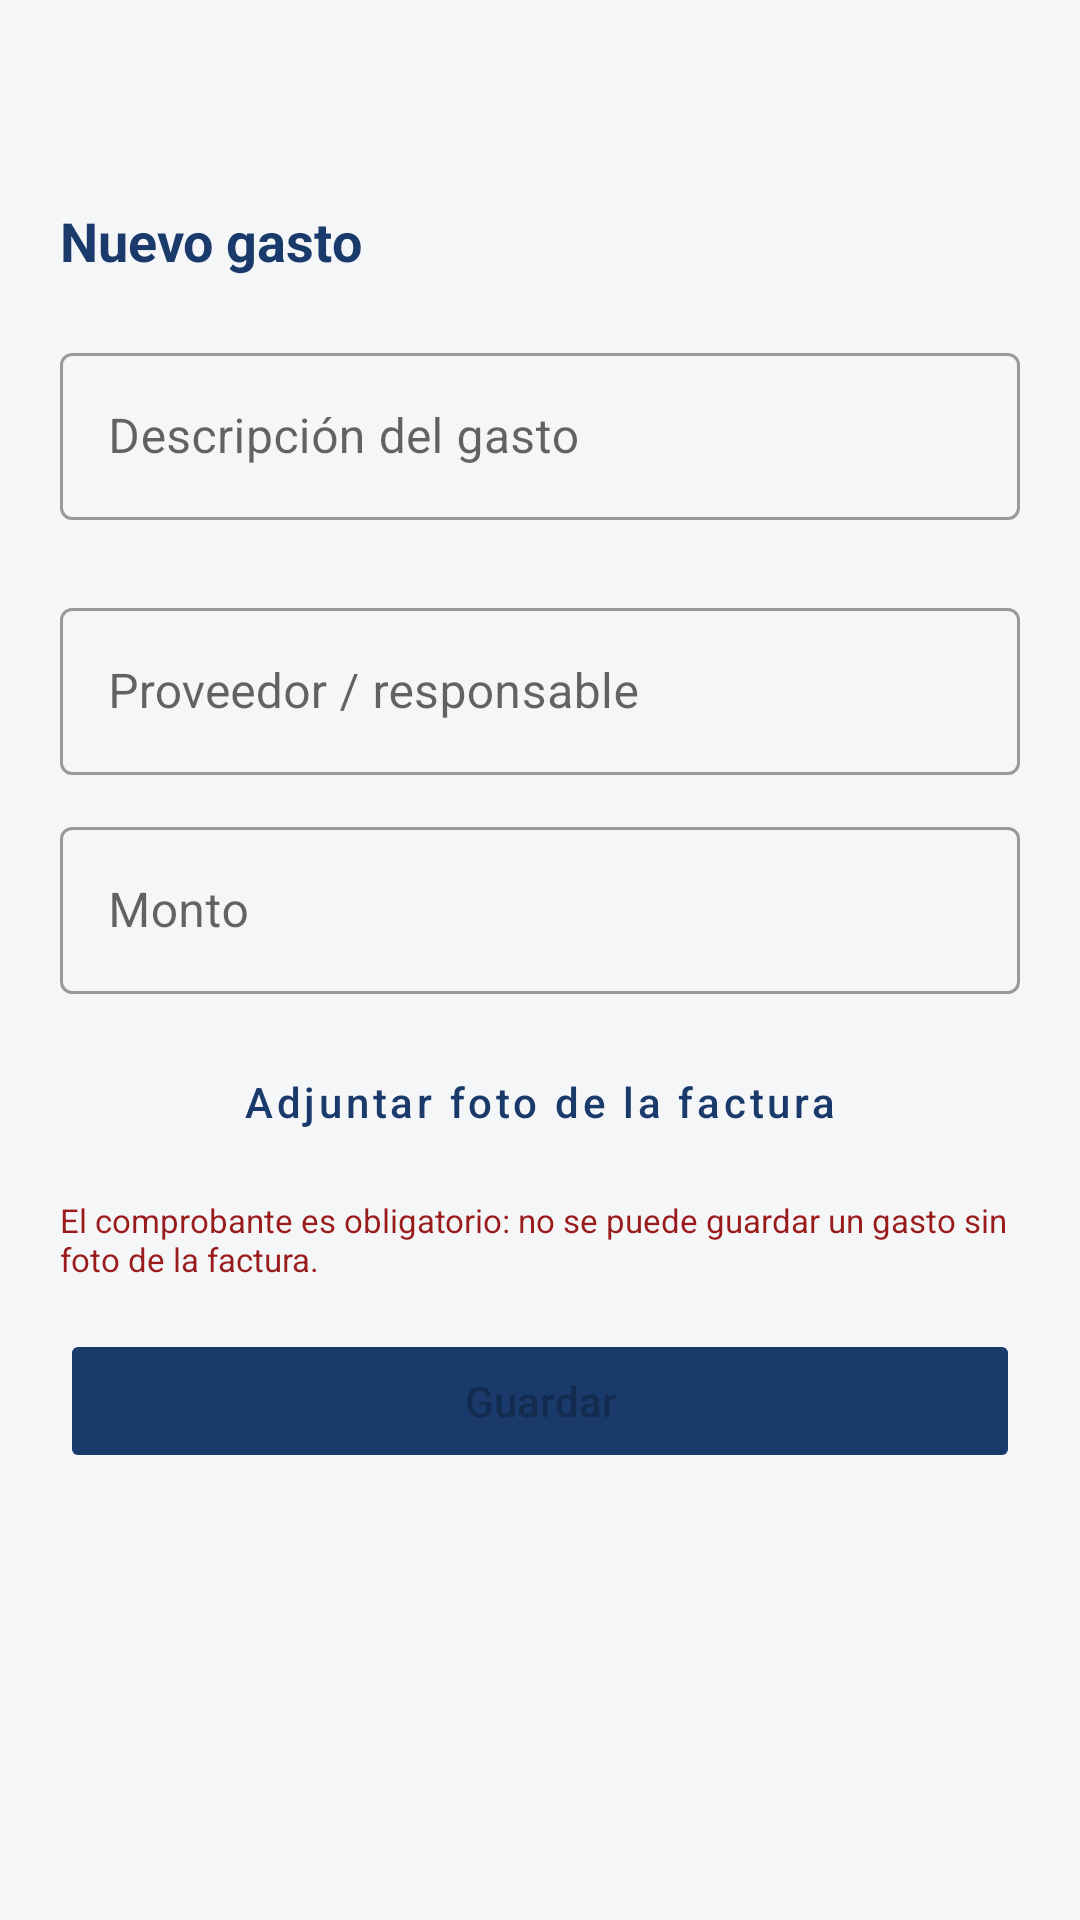

Android layout source for this screen:
<!-- AndroidManifest.xml: application theme Theme.ConsorcioTransparente -->
<!-- res/layout/activity_add_expense.xml -->
<?xml version="1.0" encoding="utf-8"?>
<ScrollView xmlns:android="http://schemas.android.com/apk/res/android"
    android:layout_width="match_parent"
    android:layout_height="match_parent"
    android:background="@color/background"
    android:fillViewport="true">

    <LinearLayout
        android:layout_width="match_parent"
        android:layout_height="wrap_content"
        android:orientation="vertical"
        android:padding="20dp">

        <ImageButton
            android:id="@+id/buttonBack"
            android:layout_width="40dp"
            android:layout_height="40dp"
            android:layout_gravity="start"
            android:layout_marginBottom="8dp"
            android:background="?attr/selectableItemBackgroundBorderless"
            android:contentDescription="@string/back"
            android:src="@drawable/ic_back"
            android:tint="@color/navy" />

        <TextView
            android:layout_width="wrap_content"
            android:layout_height="wrap_content"
            android:text="@string/add_expense_title"
            android:textColor="@color/navy"
            android:textSize="18sp"
            android:textStyle="bold" />

        <com.google.android.material.textfield.TextInputLayout
            android:layout_width="match_parent"
            android:layout_height="wrap_content"
            android:layout_marginTop="20dp"
            style="@style/Widget.MaterialComponents.TextInputLayout.OutlinedBox">

            <com.google.android.material.textfield.TextInputEditText
                android:id="@+id/inputDescription"
                android:layout_width="match_parent"
                android:layout_height="wrap_content"
                android:hint="Descripción del gasto" />
        </com.google.android.material.textfield.TextInputLayout>

        <Spinner
            android:id="@+id/spinnerCategory"
            android:layout_width="match_parent"
            android:layout_height="wrap_content"
            android:layout_marginTop="12dp"
            android:background="@drawable/bg_card" />

        <com.google.android.material.textfield.TextInputLayout
            android:layout_width="match_parent"
            android:layout_height="wrap_content"
            android:layout_marginTop="12dp"
            style="@style/Widget.MaterialComponents.TextInputLayout.OutlinedBox">

            <com.google.android.material.textfield.TextInputEditText
                android:id="@+id/inputProvider"
                android:layout_width="match_parent"
                android:layout_height="wrap_content"
                android:hint="@string/provider_hint" />
        </com.google.android.material.textfield.TextInputLayout>

        <com.google.android.material.textfield.TextInputLayout
            android:layout_width="match_parent"
            android:layout_height="wrap_content"
            android:layout_marginTop="12dp"
            style="@style/Widget.MaterialComponents.TextInputLayout.OutlinedBox">

            <com.google.android.material.textfield.TextInputEditText
                android:id="@+id/inputAmount"
                android:layout_width="match_parent"
                android:layout_height="wrap_content"
                android:hint="@string/amount_hint"
                android:inputType="numberDecimal" />
        </com.google.android.material.textfield.TextInputLayout>

        <ImageView
            android:id="@+id/imagePreview"
            android:layout_width="match_parent"
            android:layout_height="160dp"
            android:layout_marginTop="16dp"
            android:background="@drawable/bg_metric_card"
            android:scaleType="centerCrop"
            android:visibility="gone" />

        <Button
            android:id="@+id/buttonAttachPhoto"
            android:layout_width="match_parent"
            android:layout_height="wrap_content"
            android:layout_marginTop="12dp"
            android:text="@string/attach_photo"
            android:textAllCaps="false"
            style="@style/Widget.MaterialComponents.Button.OutlinedButton" />

        <TextView
            android:id="@+id/textPhotoWarning"
            android:layout_width="match_parent"
            android:layout_height="wrap_content"
            android:layout_marginTop="8dp"
            android:text="@string/photo_required"
            android:textColor="@color/tag_red_fg"
            android:textSize="11sp" />

        <ProgressBar
            android:id="@+id/progressBar"
            android:layout_width="wrap_content"
            android:layout_height="wrap_content"
            android:layout_marginTop="16dp"
            android:layout_gravity="center"
            android:visibility="gone" />

        <TextView
            android:id="@+id/textError"
            android:layout_width="match_parent"
            android:layout_height="wrap_content"
            android:layout_marginTop="8dp"
            android:textColor="@color/tag_red_fg"
            android:textSize="12sp"
            android:visibility="gone" />

        <Button
            android:id="@+id/buttonSave"
            android:layout_width="match_parent"
            android:layout_height="wrap_content"
            android:layout_marginTop="16dp"
            android:backgroundTint="@color/navy"
            android:enabled="false"
            android:paddingVertical="12dp"
            android:text="@string/save"
            android:textAllCaps="false" />

    </LinearLayout>
</ScrollView>
<!-- resources referenced by this layout -->
<resources>
  <color name="background">#F5F6F8</color>
  <color name="navy">#1A3A6B</color>
  <color name="tag_red_fg">#991B1B</color>
  <!-- drawable bg_card (drawable) -->
  <?xml version="1.0" encoding="utf-8"?>
  <ripple xmlns:android="http://schemas.android.com/apk/res/android"
      android:color="@color/ripple_overlay">
      <item android:id="@android:id/mask">
          <shape android:shape="rectangle">
              <solid android:color="@android:color/white" />
              <corners android:radius="12dp" />
          </shape>
      </item>
      <item>
          <shape>
              <solid android:color="@color/surface" />
              <corners android:radius="12dp" />
              <stroke android:width="0.5dp" android:color="@color/border" />
          </shape>
      </item>
  </ripple>
  <!-- drawable bg_metric_card (drawable) -->
  <?xml version="1.0" encoding="utf-8"?>
  <shape xmlns:android="http://schemas.android.com/apk/res/android">
      <solid android:color="@color/surface_secondary" />
      <corners android:radius="10dp" />
  </shape>
  <string name="add_expense_title">Nuevo gasto</string>
  <string name="amount_hint">Monto</string>
  <string name="attach_photo">Adjuntar foto de la factura</string>
  <string name="back">Volver</string>
  <string name="photo_required">El comprobante es obligatorio: no se puede guardar un gasto sin foto de la factura.</string>
  <string name="provider_hint">Proveedor / responsable</string>
  <string name="save">Guardar</string>
  <style name="Theme.ConsorcioTransparente" parent="Theme.MaterialComponents.Light.NoActionBar">
          <item name="colorPrimary">@color/navy</item>
          <item name="colorPrimaryDark">@color/navy_dark</item>
          <item name="colorAccent">@color/blue_accent</item>
          <item name="android:windowBackground">@color/background</item>
          <item name="android:statusBarColor" tools:targetApi="l">@color/navy</item>
          <item name="colorTextSecondary">@color/text_secondary</item>
      </style>
  <color name="ripple_overlay">#291A3A6B</color>
  <color name="surface">#FFFFFF</color>
  <color name="border">#E5E7EB</color>
  <color name="surface_secondary">#F1F3F5</color>
  <color name="navy_dark">#0F2647</color>
  <color name="blue_accent">#3B82F6</color>
  <color name="text_secondary">#6B7280</color>
</resources>
